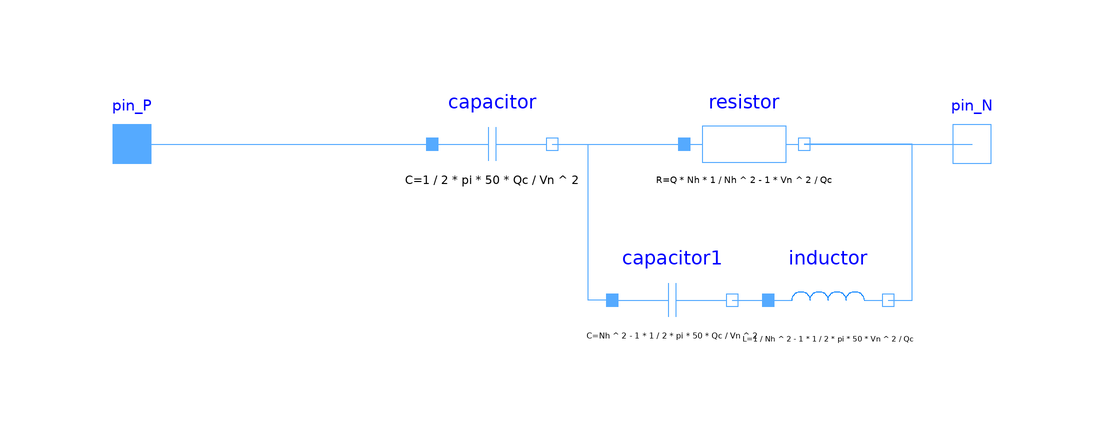

The Modelica model whose source follows is shown above as a component diagram (icons at their Placement, wires along their Line points).

model ChpFilterFreqDomain "C type high pass filter in frequency domain"
  import Modelica.Constants.pi;
  parameter Modelica.Units.SI.ReactivePower Qc = 65.6e6 "Nominal reactive power";
  parameter Modelica.Units.SI.Voltage Vn = 400e3 "Nominal rms voltage";
  parameter Real Nh = 3 "Harmonic order to be tuned";
  parameter Real Q = 6 "Filter quality factor";
  Modelica.Electrical.QuasiStatic.SinglePhase.Basic.Resistor resistor(R_ref=Q*
        Nh*(1/(Nh^2 - 1))*(Vn^2/Qc))
    annotation (Placement(transformation(extent={{52,36},{72,56}})));
  Modelica.Electrical.QuasiStatic.SinglePhase.Basic.Inductor inductor(L=(1/(Nh^2
         - 1))*(1/(2*pi*50))*(Vn^2/Qc))
    annotation (Placement(transformation(extent={{66,10},{86,30}})));
  Modelica.Electrical.QuasiStatic.SinglePhase.Basic.Capacitor capacitor(C=(1/(2*
        pi*50))*(Qc/Vn^2))
    annotation (Placement(transformation(extent={{10,36},{30,56}})));
  Modelica.Electrical.QuasiStatic.SinglePhase.Basic.Capacitor capacitor1(C=(Nh^2
         - 1)*(1/(2*pi*50))*(Qc/Vn^2))
    annotation (Placement(transformation(extent={{40,10},{60,30}})));
  Modelica.Electrical.QuasiStatic.SinglePhase.Interfaces.PositivePin pin_P
    annotation (Placement(transformation(extent={{-48,38},{-32,54}}),
        iconTransformation(extent={{-108,-12},{-92,4}})));
  Modelica.Electrical.QuasiStatic.SinglePhase.Interfaces.NegativePin pin_N
    annotation (Placement(transformation(extent={{92,38},{108,54}}),
        iconTransformation(extent={{92,-8},{108,8}})));
equation
  connect(inductor.pin_n,resistor. pin_n) annotation (Line(points={{86,20},
          {90,20},{90,46},{72,46}},
                               color={85,170,255}));
  connect(capacitor.pin_n,resistor. pin_p)
    annotation (Line(points={{30,46},{52,46}},
                                             color={85,170,255}));
  connect(capacitor1.pin_n, inductor.pin_p)
    annotation (Line(points={{60,20},{66,20}}, color={85,170,255}));
  connect(capacitor1.pin_p, resistor.pin_p) annotation (Line(points={{40,20},
          {36,20},{36,46},{52,46}}, color={85,170,255}));
  connect(pin_P, capacitor.pin_p)
    annotation (Line(points={{-40,46},{10,46}}, color={85,170,255}));
  connect(resistor.pin_n, pin_N)
    annotation (Line(points={{72,46},{100,46}}, color={85,170,255}));
  annotation (Icon(coordinateSystem(preserveAspectRatio=false, extent={{-100,
            -100},{100,100}}), graphics={
        Rectangle(
          extent={{-100,-100},{100,100}},
          lineColor={85,170,255},
          fillColor={255,255,255},
          fillPattern=FillPattern.Solid),
        Text(
          origin={-0.207,-7.342},
          textColor={0,0,220},
          extent={{-97.7928,147.342},{100.207,113.342}},
          textString="%name"),
        Line(
          points={{-20,68},{-20,-54}},
          color={85,170,255},
          thickness=0.5),
        Line(
          points={{-40,-32},{80,-32}},
          color={85,170,255},
          thickness=0.5),
        Line(
          points={{-38,52}},
          color={85,170,255},
          thickness=0.5,
          smooth=Smooth.Bezier),
        Line(
          points={{-16,46},{-12,-2},{-8,-24},{-2,-30},{8,-20},{24,-6},{72,0}},
          color={85,170,255},
          thickness=0.5,
          smooth=Smooth.Bezier),
        Text(
          extent={{-66,70},{-24,36}},
          textColor={85,170,255},
          textString="|Z|"),
        Text(
          extent={{12,-32},{84,-72}},
          textColor={85,170,255},
          textString="f")}), Diagram(coordinateSystem(preserveAspectRatio=
            false, extent={{-40,-20},{100,100}})),
    Documentation(info="<html>
<head>
  <style>
    body {
      font-family: \"Courier New\", Courier, monospace;
    }
  </style>
</head>
<body>
<a href=\"modelica://HVDC.Models.cHpFilterTimeDomain\">[See cHpFilterTimeDomain]</a>
</body>

</html>"));
end ChpFilterFreqDomain;